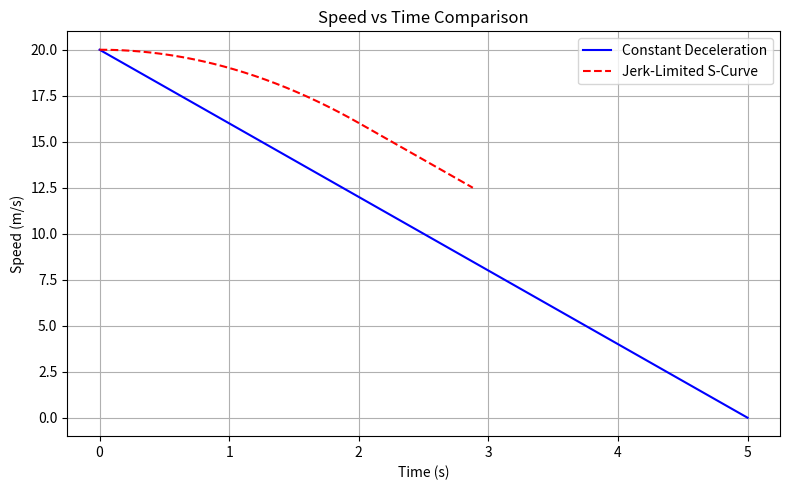
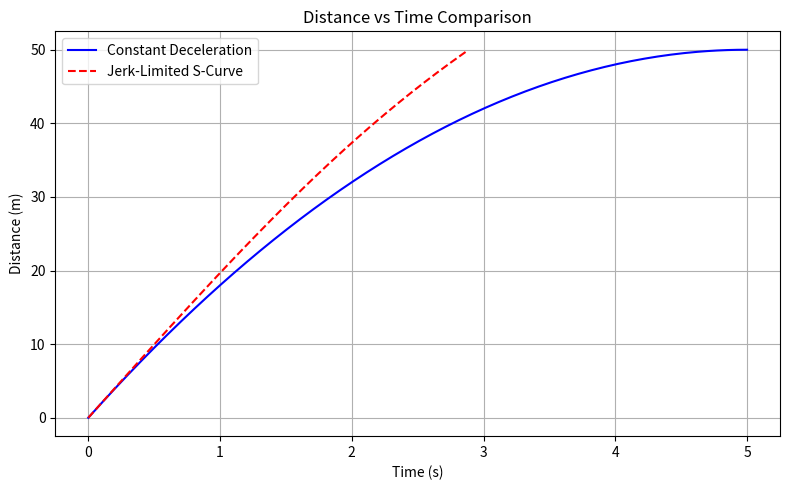

Generate these figures, in order, with matplotlib:
import numpy as np
import matplotlib.pyplot as plt

# Parameters
vi = 20.0       # Initial speed (m/s)
vf = 0.0        # Final speed (m/s)
distance = 50.0 # Desired stopping distance (m)
time_const = 5.0  # Time to stop with constant deceleration
num_points = 200

# 1) Constant Deceleration Profile
# --------------------------------
# We'll assume it takes exactly 5 seconds to go from 20 m/s to 0.
# Deceleration a_const = (vf - vi)/time_const = -4 m/s^2
t_const = np.linspace(0, time_const, num_points)
speed_const = vi + (vf - vi)*(t_const / time_const)
# Distance under constant deceleration: s = vi*t + 0.5*a*t^2
a_const = (vf - vi)/time_const
distance_const = vi*t_const + 0.5*a_const*(t_const**2)

# 2) Jerk-Limited (S-Curve) Profile
# ---------------------------------
# We'll do a simplified approach:
# Phase 1: Ramp from a=0 to a=a_max with jerk j
# Phase 2: Maintain a_max
# Phase 3: Ramp from a=a_max to 0 with -j
# We'll pick j so that the total distance is ~50 m. This is a toy example.
a_max = -4.0   # target deceleration
j = -2.0       # jerk (m/s^3)

# Time to ramp to a_max: t1 = a_max / j  (since a_max is negative, j is negative, be mindful of sign)
t1 = abs(a_max / j)
# We'll guess that we hold a_max for some time t2, then ramp back to 0 in time t3 = t1
# Let's see if we can solve it so total distance is 50 m

# For simplicity, we can do a numeric approach to simulate step by step and see if we hit 50 m around 5 seconds
dt = 0.01
time_scurve = []
speed_scurve = []
distance_scurve = []
acc_scurve = []

v = vi
s = 0
t = 0
phase = 1
while True:
    if phase == 1:  # ramp from 0 to a_max
        a = j*(t) if (t <= t1) else a_max
        if t > t1:
            phase = 2
    elif phase == 2: # hold a_max until speed < 0 or next phase
        a = a_max
        # If speed is about to go below 0 next step, time to ramp up
        if v + a*dt <= 0:
            phase = 3
    else:  # phase 3: ramp from a_max to 0
        # We'll ramp acceleration from a_max to 0 in time t1
        # Let tau = t - (t1 + ???). We'll track it differently to keep it simple
        # We'll just keep ramping up acceleration linearly over t1
        a = a_max - j*(t - (t1 + 1.0))  # This "1.0" is an approximation to start the ramp
        if a > 0:
            a = 0

    # update speed and distance
    v_new = v + a*dt
    # stop if speed < 0
    if v_new < 0:
        v_new = 0
    s_new = s + v*dt + 0.5*a*(dt**2)

    time_scurve.append(t)
    speed_scurve.append(v)
    distance_scurve.append(s)
    acc_scurve.append(a)

    v = v_new
    s = s_new
    t += dt

    # break if we've gone 6+ seconds or traveled >= 50 m
    if s >= distance or t > 6.0:
        break

# Convert to numpy arrays for plotting
time_scurve = np.array(time_scurve)
speed_scurve = np.array(speed_scurve)
distance_scurve = np.array(distance_scurve)

# PLOTTING
# 1) Speed vs. Time
plt.figure(figsize=(8,5))
plt.plot(t_const, speed_const, label='Constant Deceleration', linestyle='-', color='blue')
plt.plot(time_scurve, speed_scurve, label='Jerk-Limited S-Curve', linestyle='--', color='red')
plt.xlabel('Time (s)')
plt.ylabel('Speed (m/s)')
plt.title('Speed vs Time Comparison')
plt.legend()
plt.grid(True)
plt.tight_layout()
plt.show()

# 2) Distance vs. Time
plt.figure(figsize=(8,5))
plt.plot(t_const, distance_const, label='Constant Deceleration', linestyle='-', color='blue')
plt.plot(time_scurve, distance_scurve, label='Jerk-Limited S-Curve', linestyle='--', color='red')
plt.xlabel('Time (s)')
plt.ylabel('Distance (m)')
plt.title('Distance vs Time Comparison')
plt.legend()
plt.grid(True)
plt.tight_layout()
plt.show()
